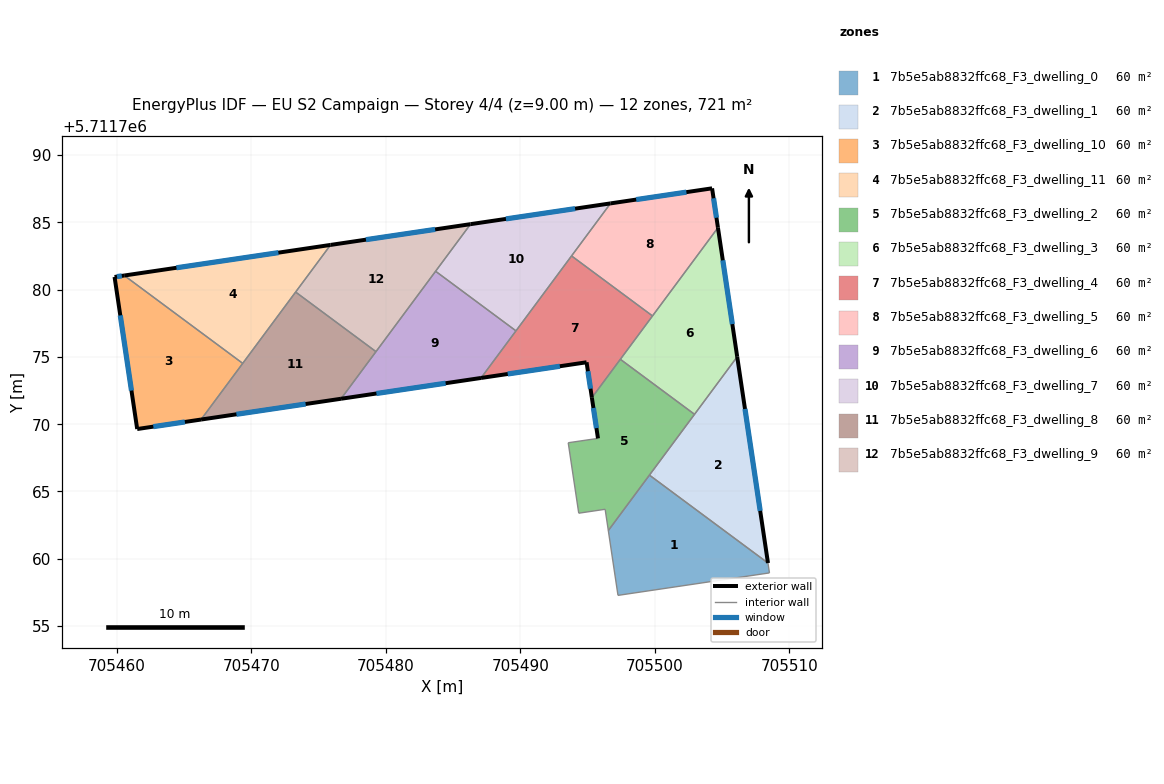
=== STOREY PLAN SPEC (per zone: floor XY polygon, exterior-wall plan segments, windows/doors) ===
zone 1: 7b5e5ab8832ffc68_F3_dwelling_0  (60.1 m²)
  floor: (705508.41, 5711759.68) (705508.52, 5711758.95) (705497.26, 5711757.28) (705496.54, 5711762.10) (705499.60, 5711766.22)
  interior walls: 5
zone 2: 7b5e5ab8832ffc68_F3_dwelling_1  (60.1 m²)
  floor: (705506.12, 5711775.01) (705508.41, 5711759.68) (705499.60, 5711766.22)
  exterior wall: (705508.41, 5711759.68) – (705506.12, 5711775.01)  [15.5 m]
    window: (705507.83, 5711763.56) – (705506.70, 5711771.14)  [11.4 m²]
  interior walls: 3
zone 3: 7b5e5ab8832ffc68_F3_dwelling_10  (60.1 m²)
  floor: (705469.37, 5711774.52) (705466.28, 5711770.35) (705461.53, 5711769.64) (705459.85, 5711780.94) (705460.57, 5711781.05)
  exterior wall: (705461.53, 5711769.64) – (705466.28, 5711770.35)  [4.8 m]
    window: (705462.73, 5711769.82) – (705465.07, 5711770.17)  [3.5 m²]
  exterior wall: (705459.85, 5711780.94) – (705461.53, 5711769.64)  [11.4 m]
    window: (705460.27, 5711778.09) – (705461.10, 5711772.50)  [8.4 m²]
  exterior wall: (705460.57, 5711781.05) – (705459.85, 5711780.94)  [0.7 m]
    window: (705460.39, 5711781.02) – (705460.03, 5711780.97)  [0.5 m²]
  interior walls: 2
zone 4: 7b5e5ab8832ffc68_F3_dwelling_11  (60.1 m²)
  floor: (705475.90, 5711783.32) (705469.37, 5711774.52) (705460.57, 5711781.05)
  exterior wall: (705475.90, 5711783.32) – (705460.57, 5711781.05)  [15.5 m]
    window: (705472.02, 5711782.75) – (705464.45, 5711781.62)  [11.4 m²]
  interior walls: 3
zone 5: 7b5e5ab8832ffc68_F3_dwelling_2  (60.1 m²)
  floor: (705502.95, 5711770.74) (705496.54, 5711762.10) (705496.31, 5711763.68) (705494.34, 5711763.39) (705493.56, 5711768.62) (705495.77, 5711768.95) (705495.32, 5711771.97) (705497.44, 5711774.82)
  exterior wall: (705495.32, 5711771.97) – (705495.77, 5711768.95)  [3.1 m]
    window: (705495.43, 5711771.21) – (705495.66, 5711769.71)  [2.2 m²]
  interior walls: 8
zone 6: 7b5e5ab8832ffc68_F3_dwelling_3  (60.1 m²)
  floor: (705504.69, 5711784.61) (705506.12, 5711775.01) (705502.95, 5711770.74) (705497.44, 5711774.82)
  exterior wall: (705506.12, 5711775.01) – (705504.69, 5711784.61)  [9.7 m]
    window: (705505.76, 5711777.44) – (705505.05, 5711782.18)  [7.1 m²]
  interior walls: 4
zone 7: 7b5e5ab8832ffc68_F3_dwelling_4  (60.1 m²)
  floor: (705499.83, 5711778.05) (705495.32, 5711771.97) (705494.93, 5711774.60) (705487.08, 5711773.44) (705493.81, 5711782.51)
  exterior wall: (705494.93, 5711774.60) – (705495.32, 5711771.97)  [2.7 m]
    window: (705495.03, 5711773.94) – (705495.22, 5711772.64)  [2.0 m²]
  exterior wall: (705487.08, 5711773.44) – (705494.93, 5711774.60)  [7.9 m]
    window: (705489.07, 5711773.73) – (705492.94, 5711774.31)  [5.8 m²]
  interior walls: 5
zone 8: 7b5e5ab8832ffc68_F3_dwelling_5  (60.1 m²)
  floor: (705504.25, 5711787.53) (705504.69, 5711784.61) (705499.83, 5711778.05) (705493.81, 5711782.51) (705496.70, 5711786.41)
  exterior wall: (705504.25, 5711787.53) – (705496.70, 5711786.41)  [7.6 m]
    window: (705502.35, 5711787.25) – (705498.61, 5711786.69)  [5.6 m²]
  exterior wall: (705504.69, 5711784.61) – (705504.25, 5711787.53)  [3.0 m]
    window: (705504.58, 5711785.34) – (705504.36, 5711786.79)  [2.2 m²]
  interior walls: 3
zone 9: 7b5e5ab8832ffc68_F3_dwelling_6  (60.1 m²)
  floor: (705489.68, 5711776.94) (705487.08, 5711773.44) (705476.68, 5711771.89) (705483.71, 5711781.37)
  exterior wall: (705476.68, 5711771.89) – (705487.08, 5711773.44)  [10.5 m]
    window: (705479.31, 5711772.28) – (705484.45, 5711773.05)  [7.7 m²]
  interior walls: 4
zone 10: 7b5e5ab8832ffc68_F3_dwelling_7  (60.1 m²)
  floor: (705496.70, 5711786.41) (705489.68, 5711776.94) (705483.71, 5711781.37) (705486.30, 5711784.87)
  exterior wall: (705496.70, 5711786.41) – (705486.30, 5711784.87)  [10.5 m]
    window: (705494.07, 5711786.02) – (705488.93, 5711785.26)  [7.7 m²]
  interior walls: 4
zone 11: 7b5e5ab8832ffc68_F3_dwelling_8  (60.1 m²)
  floor: (705479.28, 5711775.39) (705476.68, 5711771.89) (705466.28, 5711770.35) (705473.30, 5711779.82)
  exterior wall: (705466.28, 5711770.35) – (705476.68, 5711771.89)  [10.5 m]
    window: (705468.91, 5711770.74) – (705474.05, 5711771.50)  [7.7 m²]
  interior walls: 4
zone 12: 7b5e5ab8832ffc68_F3_dwelling_9  (60.1 m²)
  floor: (705486.30, 5711784.87) (705479.28, 5711775.39) (705473.30, 5711779.82) (705475.90, 5711783.32)
  exterior wall: (705486.30, 5711784.87) – (705475.90, 5711783.32)  [10.5 m]
    window: (705483.67, 5711784.48) – (705478.53, 5711783.71)  [7.7 m²]
  interior walls: 4

=== DERIVED (storey summary) ===
Building: EU S2 Campaign
Storey: 4 of 4  (floor level z = 9.00 m)
Storey gross floor area: 720.8 m²
Zones on this storey: 12
  - 7b5e5ab8832ffc68_F3_dwelling_0: floor 60.1 m²
  - 7b5e5ab8832ffc68_F3_dwelling_1: floor 60.1 m²; exterior wall 15.5 m (46.5 m²); 1 window(s) 11.4 m²; WWR 24.4%
  - 7b5e5ab8832ffc68_F3_dwelling_10: floor 60.1 m²; exterior wall 17.0 m (50.9 m²); 3 window(s) 12.4 m²; WWR 24.4%
  - 7b5e5ab8832ffc68_F3_dwelling_11: floor 60.1 m²; exterior wall 15.5 m (46.5 m²); 1 window(s) 11.4 m²; WWR 24.4%
  - 7b5e5ab8832ffc68_F3_dwelling_2: floor 60.1 m²; exterior wall 3.1 m (9.2 m²); 1 window(s) 2.2 m²; WWR 24.4%
  - 7b5e5ab8832ffc68_F3_dwelling_3: floor 60.1 m²; exterior wall 9.7 m (29.1 m²); 1 window(s) 7.1 m²; WWR 24.4%
  - 7b5e5ab8832ffc68_F3_dwelling_4: floor 60.1 m²; exterior wall 10.6 m (31.8 m²); 2 window(s) 7.8 m²; WWR 24.4%
  - 7b5e5ab8832ffc68_F3_dwelling_5: floor 60.1 m²; exterior wall 10.6 m (31.8 m²); 2 window(s) 7.8 m²; WWR 24.4%
  - 7b5e5ab8832ffc68_F3_dwelling_6: floor 60.1 m²; exterior wall 10.5 m (31.6 m²); 1 window(s) 7.7 m²; WWR 24.4%
  - 7b5e5ab8832ffc68_F3_dwelling_7: floor 60.1 m²; exterior wall 10.5 m (31.6 m²); 1 window(s) 7.7 m²; WWR 24.4%
  - 7b5e5ab8832ffc68_F3_dwelling_8: floor 60.1 m²; exterior wall 10.5 m (31.6 m²); 1 window(s) 7.7 m²; WWR 24.4%
  - 7b5e5ab8832ffc68_F3_dwelling_9: floor 60.1 m²; exterior wall 10.5 m (31.5 m²); 1 window(s) 7.7 m²; WWR 24.4%
Zone adjacency (shared interzone walls):
  - 7b5e5ab8832ffc68_F3_dwelling_0 ↔ 7b5e5ab8832ffc68_F3_dwelling_1
  - 7b5e5ab8832ffc68_F3_dwelling_1 ↔ 7b5e5ab8832ffc68_F3_dwelling_2
  - 7b5e5ab8832ffc68_F3_dwelling_1 ↔ 7b5e5ab8832ffc68_F3_dwelling_3
  - 7b5e5ab8832ffc68_F3_dwelling_10 ↔ 7b5e5ab8832ffc68_F3_dwelling_11
  - 7b5e5ab8832ffc68_F3_dwelling_10 ↔ 7b5e5ab8832ffc68_F3_dwelling_8
  - 7b5e5ab8832ffc68_F3_dwelling_11 ↔ 7b5e5ab8832ffc68_F3_dwelling_8
  - 7b5e5ab8832ffc68_F3_dwelling_11 ↔ 7b5e5ab8832ffc68_F3_dwelling_9
  - 7b5e5ab8832ffc68_F3_dwelling_2 ↔ 7b5e5ab8832ffc68_F3_dwelling_3
  - 7b5e5ab8832ffc68_F3_dwelling_2 ↔ 7b5e5ab8832ffc68_F3_dwelling_4
  - 7b5e5ab8832ffc68_F3_dwelling_3 ↔ 7b5e5ab8832ffc68_F3_dwelling_4
  - 7b5e5ab8832ffc68_F3_dwelling_3 ↔ 7b5e5ab8832ffc68_F3_dwelling_5
  - 7b5e5ab8832ffc68_F3_dwelling_4 ↔ 7b5e5ab8832ffc68_F3_dwelling_5
  - 7b5e5ab8832ffc68_F3_dwelling_4 ↔ 7b5e5ab8832ffc68_F3_dwelling_6
  - 7b5e5ab8832ffc68_F3_dwelling_4 ↔ 7b5e5ab8832ffc68_F3_dwelling_7
  - 7b5e5ab8832ffc68_F3_dwelling_5 ↔ 7b5e5ab8832ffc68_F3_dwelling_7
  - 7b5e5ab8832ffc68_F3_dwelling_6 ↔ 7b5e5ab8832ffc68_F3_dwelling_7
  - 7b5e5ab8832ffc68_F3_dwelling_6 ↔ 7b5e5ab8832ffc68_F3_dwelling_8
  - 7b5e5ab8832ffc68_F3_dwelling_6 ↔ 7b5e5ab8832ffc68_F3_dwelling_9
  - 7b5e5ab8832ffc68_F3_dwelling_7 ↔ 7b5e5ab8832ffc68_F3_dwelling_9
  - 7b5e5ab8832ffc68_F3_dwelling_8 ↔ 7b5e5ab8832ffc68_F3_dwelling_9